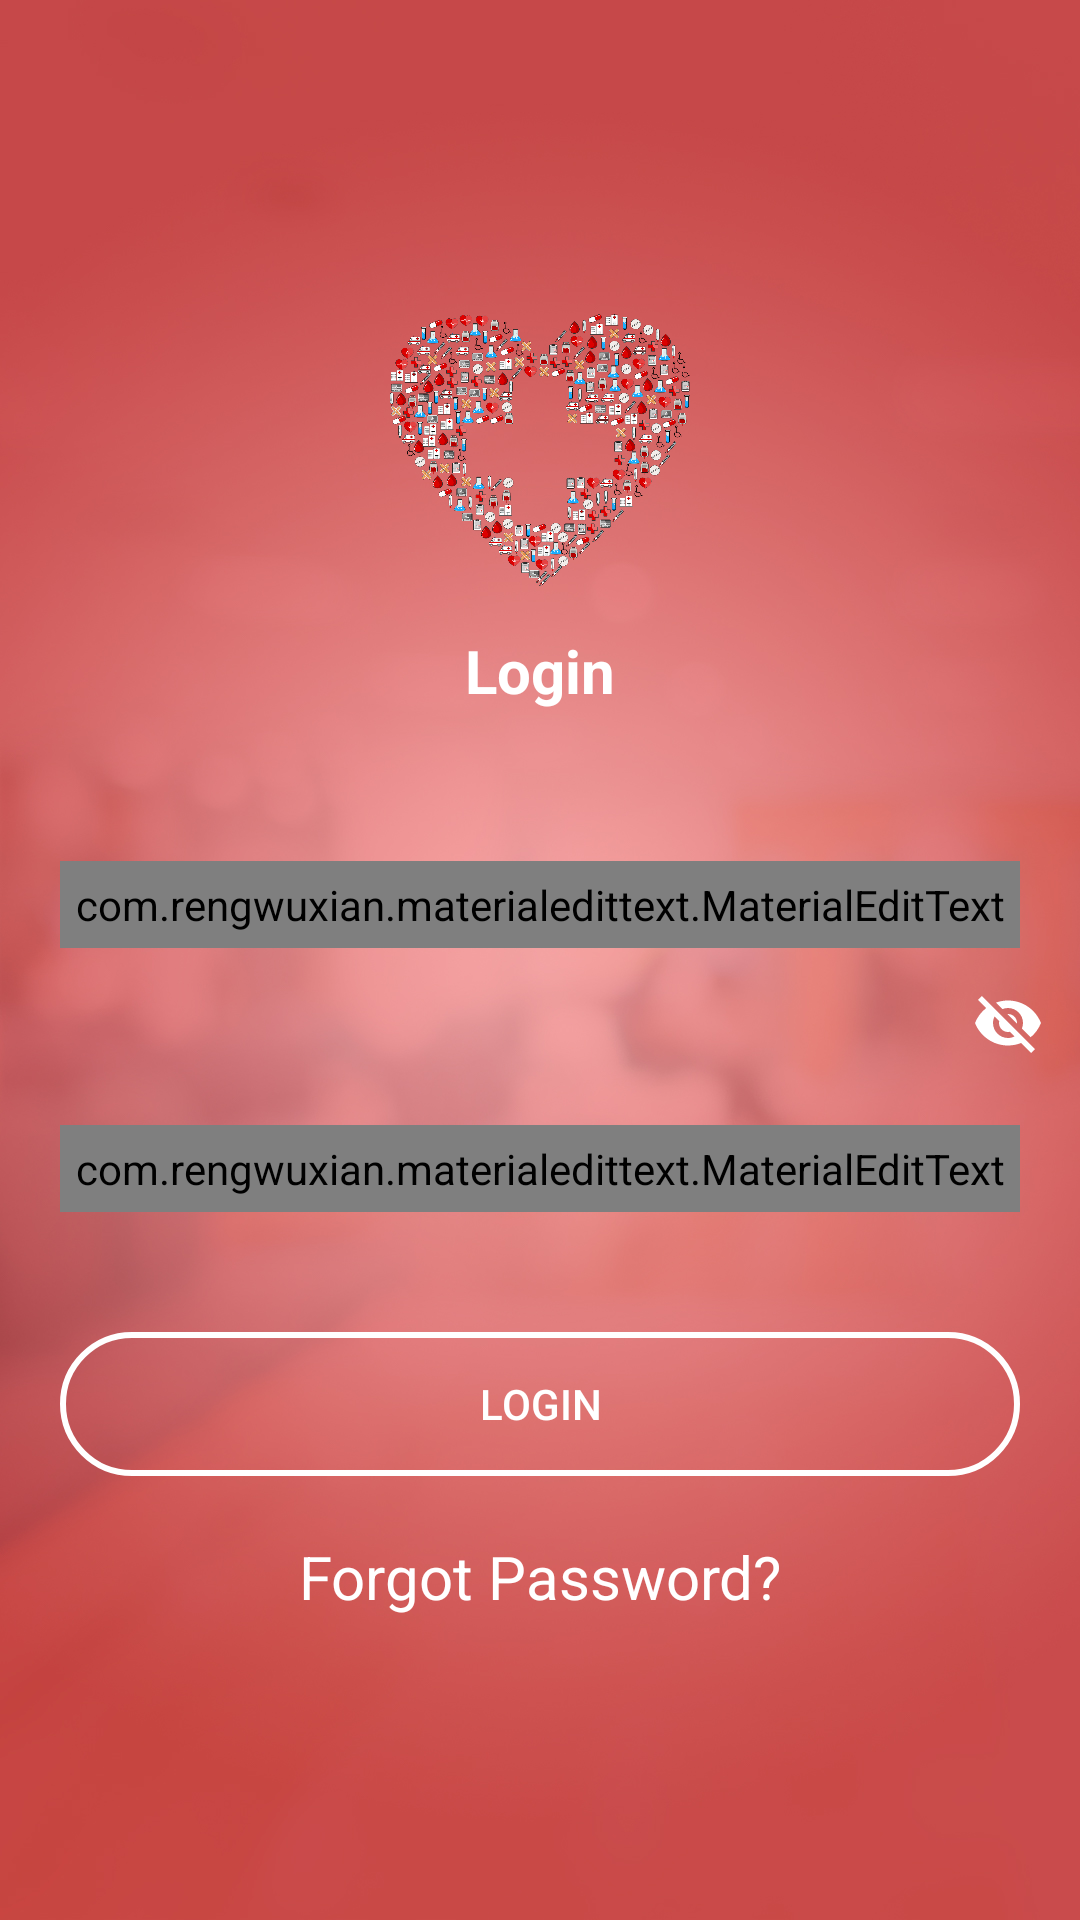

Write the Android layout XML for this screen, with the resource values it uses.
<!-- AndroidManifest.xml: application theme AppTheme -->
<!-- res/layout/login.xml -->
<?xml version="1.0" encoding="utf-8"?>
<LinearLayout xmlns:android="http://schemas.android.com/apk/res/android"
    xmlns:app="http://schemas.android.com/apk/res-auto"
    xmlns:tools="http://schemas.android.com/tools"
    android:layout_width="match_parent"
    android:layout_height="match_parent"
    android:background="@drawable/start_page_bg"
    android:orientation="vertical"
    tools:context=".login">

    <ImageView
        android:layout_width="100dp"
        android:layout_height="100dp"
        android:layout_gravity="center"
        android:layout_marginTop="100dp"
        android:src="@drawable/logo" />

    <TextView
        android:layout_width="match_parent"
        android:layout_height="wrap_content"
        android:layout_marginTop="10dp"
        android:gravity="center"
        android:text="Login"
        android:textColor="@android:color/white"
        android:textSize="20dp"
        android:textStyle="bold" />

    <ScrollView
        android:layout_width="match_parent"
        android:layout_height="wrap_content">

        <LinearLayout
            android:layout_width="match_parent"
            android:layout_height="wrap_content"
            android:orientation="vertical">

            <RelativeLayout
                android:layout_width="match_parent"
                android:layout_height="wrap_content"
                android:layout_marginTop="50dp">
            <com.rengwuxian.materialedittext.MaterialEditText
                android:id="@+id/login_username"
                android:layout_width="wrap_content"
                android:layout_height="wrap_content"
                android:layout_alignParentRight="true"
                android:layout_alignParentLeft="true"
                android:layout_marginLeft="20dp"
                android:layout_marginRight="20dp"
                android:hint="Username"
                android:inputType="textPersonName"
                android:padding="5dp"
                app:met_floatingLabel="normal"
                android:textColor="@color/colorPrimaryDark"
                android:textCursorDrawable="@android:color/white"
                app:met_baseColor="@android:color/white"
                app:met_floatingLabelTextColor="@android:color/white"
                app:met_helperTextColor="@android:color/white"
                app:met_primaryColor="@android:color/white"
                app:met_textColor="@android:color/white"
                app:met_underlineColor="@android:color/white" />



            <ImageView
                android:id="@+id/question"
                android:layout_width="30dp"
                android:layout_height="30dp"
                android:layout_marginRight="30dp"
                android:layout_alignParentRight="true"
                android:layout_centerInParent="true"
                android:src="@drawable/icon_question" />

            </RelativeLayout>


            <com.google.android.material.textfield.TextInputLayout
                android:layout_width="match_parent"
                android:layout_height="wrap_content"
                app:hintEnabled="false"
                app:passwordToggleEnabled="true"
                app:passwordToggleTint="#FFF">

                <com.rengwuxian.materialedittext.MaterialEditText
                    android:id="@+id/login_password"
                    android:layout_width="match_parent"
                    android:layout_height="wrap_content"
                    android:layout_marginLeft="20dp"
                    android:layout_marginTop="10dp"
                    android:layout_marginRight="20dp"
                    android:hint="Password"
                    android:inputType="textPassword"
                    android:padding="5dp"
                    android:textColor="@color/colorPrimaryDark"
                    android:textCursorDrawable="@android:color/white"
                    app:met_baseColor="@android:color/white"
                    app:met_floatingLabel="normal"
                    app:met_floatingLabelTextColor="@android:color/white"
                    app:met_helperTextColor="@android:color/white"
                    app:met_primaryColor="@android:color/white"
                    app:met_textColor="@android:color/white"
                    app:met_underlineColor="@android:color/white" />

            </com.google.android.material.textfield.TextInputLayout>

            <Button
                android:id="@+id/login_button"
                android:layout_width="match_parent"
                android:layout_height="wrap_content"
                android:layout_marginTop="40dp"
                android:layout_marginLeft="20dp"
                android:layout_marginRight="20dp"
                android:background="@drawable/btn_transparent_bg_bordered"
                android:text="Login"
                android:textColor="@android:color/white" />

            <TextView
                android:id="@+id/login_forgot"
                android:layout_width="wrap_content"
                android:layout_height="wrap_content"
                android:text="Forgot Password?"
                android:layout_gravity="center"
                android:textSize="20sp"
                android:layout_marginTop="20dp"
                android:textColor="@android:color/white" />

        </LinearLayout>
    </ScrollView>

</LinearLayout>
<!-- resources referenced by this layout -->
<resources>
  <color name="colorPrimaryDark">#2986f6</color>
  <!-- drawable btn_transparent_bg_bordered (drawable) -->
  <?xml version="1.0" encoding="utf-8"?>
  <selector xmlns:android="http://schemas.android.com/apk/res/android">
      <item>
          <shape android:shape="rectangle">
              
              <solid android:color="@android:color/transparent" />
              
              <stroke android:width="2dp" android:color="@android:color/white" />
  
              
              <corners android:radius="50dp" />
          </shape>
      </item>
  </selector>
  <!-- drawable logo: png bitmap (drawable, 910944 bytes) -->
  <!-- drawable start_page_bg: jpg bitmap (drawable, 209330 bytes) -->
  <style name="AppTheme" parent="Theme.AppCompat.Light.NoActionBar">
          
          <item name="colorPrimary">@color/colorPrimary</item>
          <item name="colorPrimaryDark">#828282</item>
          <item name="colorAccent">@color/colorAccent</item>
          
          <item name="android:itemBackground">#ffffff</item>
          <item name="android:textColor">#000000</item>
      </style>
  <color name="colorPrimary">#66bb6a</color>
  <color name="colorAccent">#3700B3</color>
</resources>
